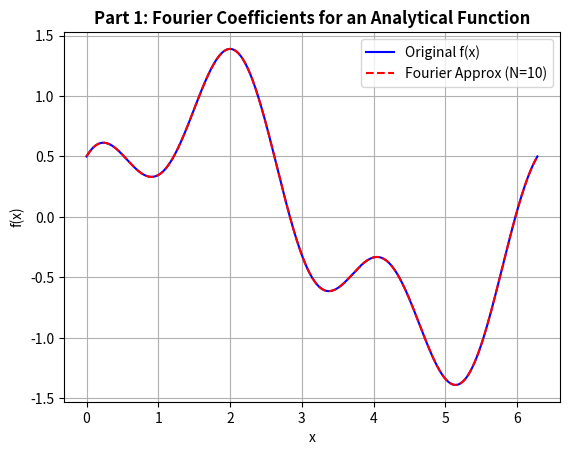

Generate this figure with matplotlib:
# by Monika Lopatniuk and Luca Marie Mahlke

import numpy as np
import matplotlib.pyplot as plt
from scipy import integrate

# set parameters
L = 2 * np.pi       # upper limit of the interval
N = 10              #  sets number of loops of the aproximation

# functions 
# def f(x):         # equation 6
#    return x        

def f(x):           # equation 7
    return np.sin(x) + 0.5 * np.cos(3*x)        # could also define it as a middle step and return e.g. f(x), but this is easier to read

# circle requence
def omega(n):       # equation 2
    return 2 * np.pi * n / L

# mean value 
def a0():           # equation 3
    value,_ = integrate.quad (lambda x: f(x), 0, L)       # _ to ignore the error value, quad normally returns integral value and estimated error
    return value / L                            

# sine coefficient
def A_n(n):           # equation 4
    value,_ = integrate.quad (lambda x: f(x) * np.sin( omega(n) * x ), 0, L)
    return 2 / L * value

# cosine coefficient
def B_n(n):           # equation 5
    value,_ = integrate.quad (lambda x: f(x) * np.cos( omega(n) * x ), 0, L)
    return 2 / L * value

# all basics for the formula representing the Fourier Series 
a_val = a0()        # sets contant coefficient (average value of f(x) over a period)
A = np.array ([A_n(n) for n in range (1, N+1)]) # builds array for the sine coefficient
B = np.array ([B_n(n) for n in range (1, N+1)]) # builds array for the cosine coefficient

def fourier_approx(x):
    s = a_val # if we's use a0() here not only the definition but also a0() would get calculated multiple times but is only needed once
    for n in range (1, N+1):                    # loops from 1 no N
        s += A[n-1] * np.sin( omega(n) * x ) + B[n-1] * np.cos( omega(n) * x)  # equation 1
    return s

x_plot = np.linspace ( 0, L, 1000)  # creates 1000 evenly spaced values between 0 and L

plt.plot( x_plot, f(x_plot), label = "Original f(x)", color = "blue")                               # plots f(x) > the original function, for all 1000 x_plot values
plt.plot( x_plot, fourier_approx(x_plot), "--", label = f"Fourier Approx (N={N})", color = "red")  # plots the fourrier approximation as a dashed line
plt.xlabel("x")     # labels the x axis
plt.ylabel("f(x)")  # labels the y axis
plt.legend()        # plots a leged using the label terms from above
plt.grid(True)      # plots ggrid
plt.title("Part 1: Fourier Coefficients for an Analytical Function", weight = "bold")             # sets title of the plot
plt.show()          # needed to actually show the plot
